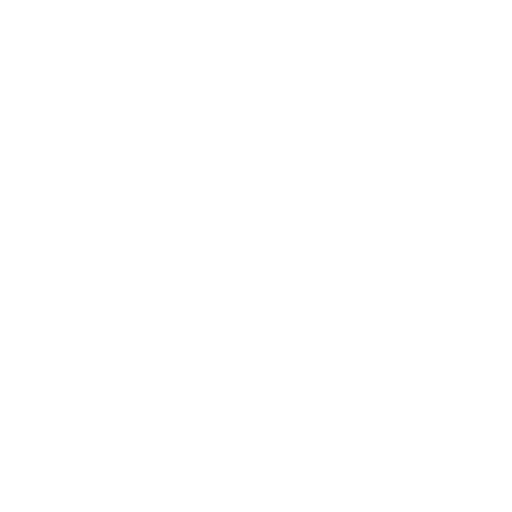
t = 0.00 s
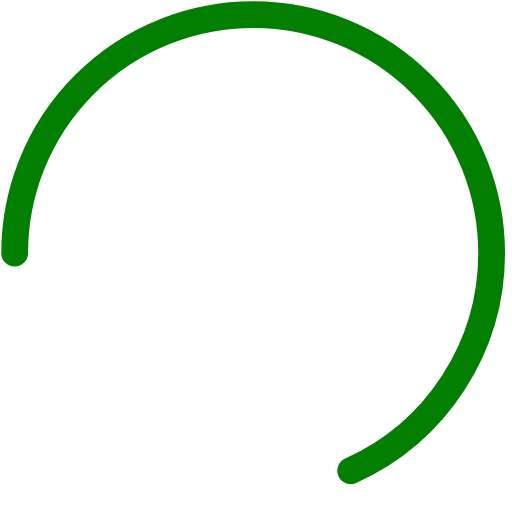
t = 0.17 s
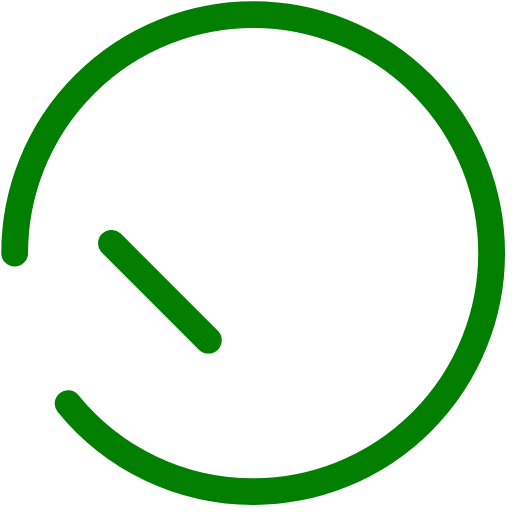
t = 0.24 s
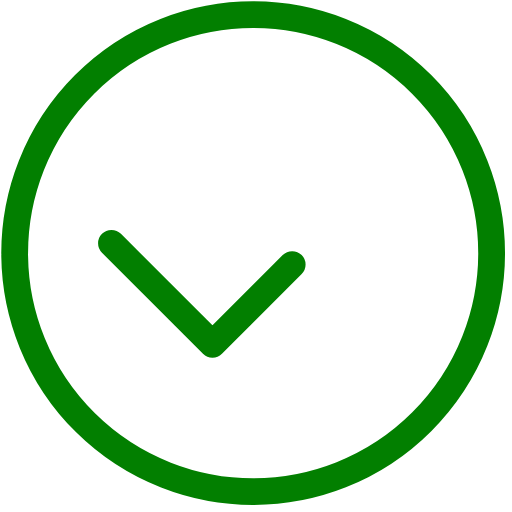
t = 0.32 s
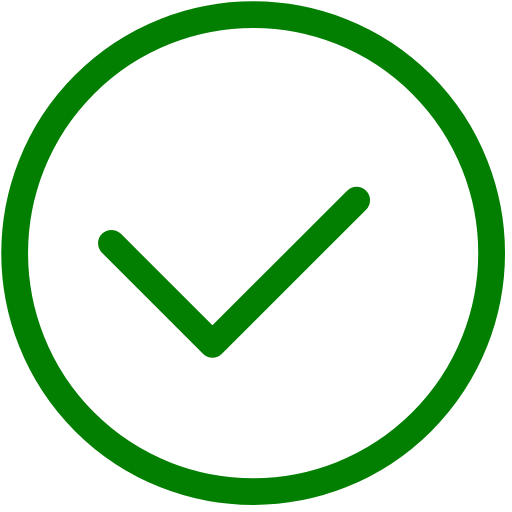
t = 0.39 s
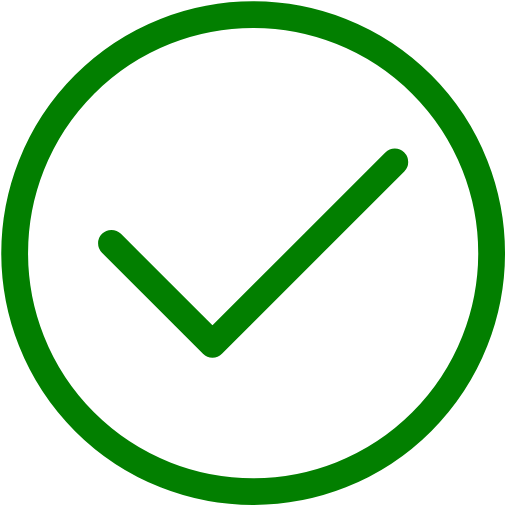
t = 0.50 s

The animated SVG that drew these frames (rendered in a browser with its animation timeline set to each time). Animation: 2 CSS @keyframes rules; one cycle of 0.50 s.

<!--?xml version="1.0" encoding="UTF-8" standalone="no"?--><svg width="100%" height="100%" viewBox="0 0 86 86" version="1.1" xmlns="http://www.w3.org/2000/svg" xmlns:xlink="http://www.w3.org/1999/xlink" xml:space="preserve" xmlns:serif="http://www.serif.com/" style="fill-rule: evenodd; clip-rule: evenodd; stroke-linecap: round; stroke-linejoin: round; stroke-miterlimit: 1.5;"><path style="fill:none;stroke:#027f00;stroke-width:4.5px;" d="M2.463000000000001,42.52A40.057,40.057 0,1,1 82.577,42.52A40.057,40.057 0,1,1 2.463000000000001,42.52" class="KgeJYmRz_0"></path><path d="M18.723,40.869l16.965,16.965l30.629,-30.629" style="fill:none;stroke:#027f00;stroke-width:4.5px;" class="KgeJYmRz_1"></path><style data-made-with="vivus-instant">.KgeJYmRz_0{stroke-dasharray:252 254;stroke-dashoffset:253;animation:KgeJYmRz_draw 333ms ease-out 0ms forwards;}.KgeJYmRz_1{stroke-dasharray:68 70;stroke-dashoffset:69;animation:KgeJYmRz_draw 333ms ease-out 166ms forwards;}@keyframes KgeJYmRz_draw{100%{stroke-dashoffset:0;}}@keyframes KgeJYmRz_fade{0%{stroke-opacity:1;}91.48936170212767%{stroke-opacity:1;}100%{stroke-opacity:0;}}</style></svg>